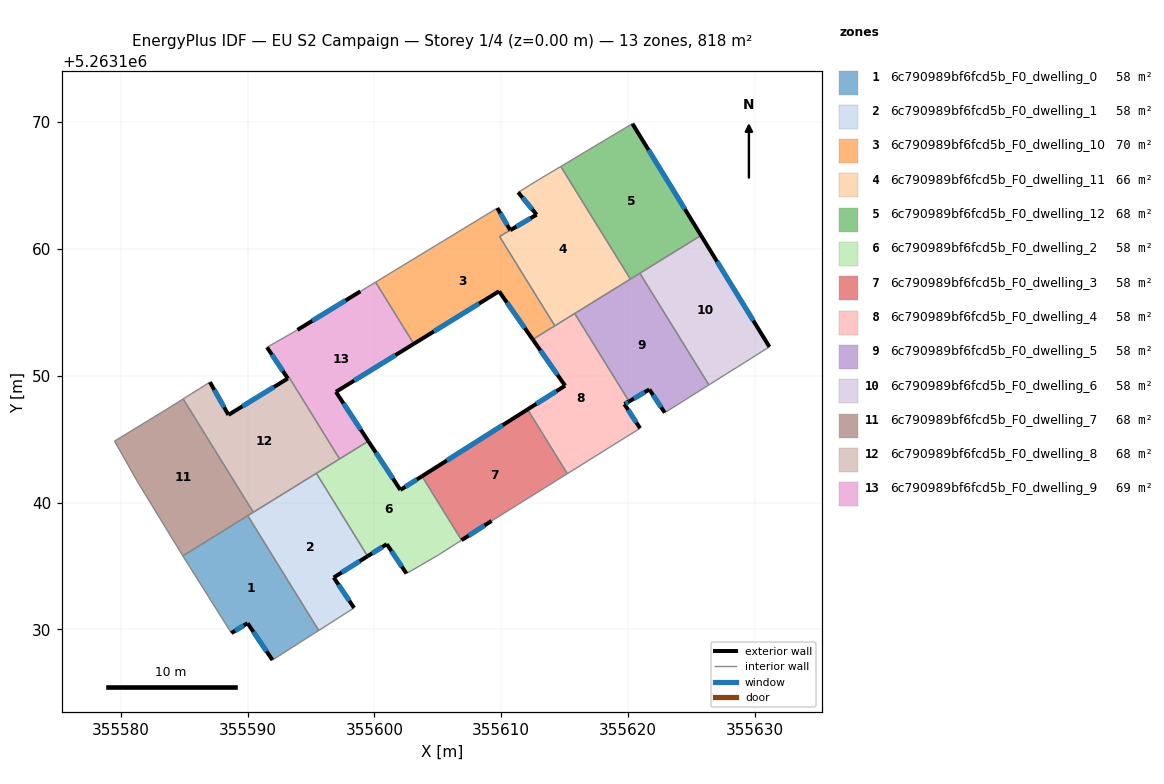
=== STOREY PLAN SPEC (per zone: floor XY polygon, exterior-wall plan segments, windows/doors) ===
zone 1: 6c790989bf6fcd5b_F0_dwelling_0  (58.5 m²)
  floor: (355590.02, 5263138.96) (355595.61, 5263129.91) (355591.96, 5263127.58) (355590.00, 5263130.48) (355588.72, 5263129.70) (355584.89, 5263135.79)
  exterior wall: (355590.00, 5263130.48) – (355591.96, 5263127.58)  [3.5 m]
    window: (355590.46, 5263129.80) – (355591.50, 5263128.26)  [3.0 m²]
  exterior wall: (355588.72, 5263129.70) – (355590.00, 5263130.48)  [1.5 m]
    window: (355589.02, 5263129.89) – (355589.70, 5263130.30)  [1.3 m²]
  interior walls: 4
zone 2: 6c790989bf6fcd5b_F0_dwelling_1  (58.5 m²)
  floor: (355595.42, 5263142.30) (355599.47, 5263135.77) (355596.79, 5263134.08) (355598.40, 5263131.69) (355595.61, 5263129.91) (355590.02, 5263138.96)
  exterior wall: (355596.79, 5263134.08) – (355599.47, 5263135.77)  [3.2 m]
    window: (355597.42, 5263134.48) – (355598.84, 5263135.37)  [2.7 m²]
  exterior wall: (355598.40, 5263131.69) – (355596.79, 5263134.08)  [2.9 m]
    window: (355598.02, 5263132.25) – (355597.17, 5263133.52)  [2.4 m²]
  interior walls: 5
zone 3: 6c790989bf6fcd5b_F0_dwelling_10  (70.2 m²)
  floor: (355610.72, 5263161.47) (355609.88, 5263160.98) (355614.23, 5263153.93) (355612.49, 5263152.86) (355609.83, 5263156.66) (355603.11, 5263152.51) (355600.10, 5263157.38) (355609.70, 5263163.22)
  exterior wall: (355603.11, 5263152.51) – (355609.83, 5263156.66)  [7.9 m]
    window: (355604.69, 5263153.49) – (355608.25, 5263155.69)  [6.7 m²]
  exterior wall: (355610.72, 5263161.47) – (355609.70, 5263163.22)  [2.0 m]
    window: (355610.48, 5263161.88) – (355609.94, 5263162.81)  [1.7 m²]
  exterior wall: (355609.83, 5263156.66) – (355612.49, 5263152.86)  [4.6 m]
    window: (355610.45, 5263155.77) – (355611.87, 5263153.75)  [3.9 m²]
  interior walls: 5
zone 4: 6c790989bf6fcd5b_F0_dwelling_11  (66.2 m²)
  floor: (355614.70, 5263166.50) (355620.19, 5263157.62) (355614.23, 5263153.93) (355609.88, 5263160.98) (355612.80, 5263162.70) (355611.34, 5263164.46) (355612.92, 5263165.43)
  exterior wall: (355611.34, 5263164.46) – (355612.80, 5263162.70)  [2.3 m]
    window: (355611.68, 5263164.05) – (355612.46, 5263163.12)  [1.9 m²]
  exterior wall: (355612.80, 5263162.70) – (355610.72, 5263161.47)  [2.4 m]
    window: (355612.31, 5263162.41) – (355611.21, 5263161.76)  [2.0 m²]
  interior walls: 7
zone 5: 6c790989bf6fcd5b_F0_dwelling_12  (68.2 m²)
  floor: (355620.35, 5263169.88) (355625.76, 5263161.07) (355620.19, 5263157.62) (355614.70, 5263166.50)
  exterior wall: (355625.76, 5263161.07) – (355620.35, 5263169.88)  [10.3 m]
    window: (355624.49, 5263163.13) – (355621.62, 5263167.81)  [8.7 m²]
  interior walls: 4
zone 6: 6c790989bf6fcd5b_F0_dwelling_2  (58.5 m²)
  floor: (355603.76, 5263142.07) (355606.88, 5263137.03) (355605.07, 5263135.87) (355602.53, 5263134.40) (355600.98, 5263136.72) (355599.47, 5263135.77) (355595.42, 5263142.30) (355599.52, 5263144.84) (355602.05, 5263140.99)
  exterior wall: (355599.47, 5263135.77) – (355600.98, 5263136.72)  [1.8 m]
    window: (355599.82, 5263135.99) – (355600.63, 5263136.49)  [1.5 m²]
  exterior wall: (355602.05, 5263140.99) – (355599.52, 5263144.84)  [4.6 m]
    window: (355601.46, 5263141.90) – (355600.12, 5263143.94)  [3.9 m²]
  exterior wall: (355603.76, 5263142.07) – (355602.05, 5263140.99)  [2.0 m]
    window: (355603.36, 5263141.82) – (355602.45, 5263141.25)  [1.7 m²]
  exterior wall: (355600.98, 5263136.72) – (355602.53, 5263134.40)  [2.8 m]
    window: (355601.35, 5263136.17) – (355602.17, 5263134.94)  [2.4 m²]
  interior walls: 6
zone 7: 6c790989bf6fcd5b_F0_dwelling_3  (58.5 m²)
  floor: (355612.08, 5263147.34) (355615.22, 5263142.27) (355609.25, 5263138.55) (355606.88, 5263137.03) (355603.76, 5263142.07)
  exterior wall: (355612.08, 5263147.34) – (355603.76, 5263142.07)  [9.9 m]
    window: (355610.13, 5263146.11) – (355605.71, 5263143.31)  [8.3 m²]
  exterior wall: (355606.88, 5263137.03) – (355609.25, 5263138.55)  [2.8 m]
    window: (355607.43, 5263137.39) – (355608.69, 5263138.19)  [2.4 m²]
  interior walls: 3
zone 8: 6c790989bf6fcd5b_F0_dwelling_4  (58.5 m²)
  floor: (355615.80, 5263154.91) (355620.09, 5263147.97) (355619.72, 5263147.75) (355620.96, 5263145.85) (355615.22, 5263142.27) (355612.08, 5263147.34) (355615.04, 5263149.21) (355612.49, 5263152.86)
  exterior wall: (355615.04, 5263149.21) – (355612.08, 5263147.34)  [3.5 m]
    window: (355614.35, 5263148.77) – (355612.78, 5263147.78)  [3.0 m²]
  exterior wall: (355612.49, 5263152.86) – (355615.04, 5263149.21)  [4.4 m]
    window: (355613.09, 5263152.00) – (355614.44, 5263150.07)  [3.8 m²]
  exterior wall: (355619.72, 5263147.75) – (355620.09, 5263147.97)  [0.4 m]
    window: (355619.81, 5263147.80) – (355620.00, 5263147.92)  [0.4 m²]
  exterior wall: (355620.96, 5263145.85) – (355619.72, 5263147.75)  [2.3 m]
    window: (355620.67, 5263146.30) – (355620.01, 5263147.31)  [1.9 m²]
  interior walls: 5
zone 9: 6c790989bf6fcd5b_F0_dwelling_5  (58.5 m²)
  floor: (355620.94, 5263158.08) (355626.38, 5263149.27) (355622.90, 5263147.08) (355621.69, 5263148.92) (355620.09, 5263147.97) (355615.80, 5263154.91)
  exterior wall: (355621.69, 5263148.92) – (355622.90, 5263147.08)  [2.2 m]
    window: (355621.97, 5263148.49) – (355622.62, 5263147.51)  [1.9 m²]
  exterior wall: (355620.09, 5263147.97) – (355621.69, 5263148.92)  [1.9 m]
    window: (355620.47, 5263148.19) – (355621.31, 5263148.69)  [1.6 m²]
  interior walls: 5
zone 10: 6c790989bf6fcd5b_F0_dwelling_6  (58.5 m²)
  floor: (355625.76, 5263161.07) (355631.16, 5263152.27) (355626.38, 5263149.27) (355620.94, 5263158.08)
  exterior wall: (355631.16, 5263152.27) – (355625.76, 5263161.07)  [10.3 m]
    window: (355629.89, 5263154.34) – (355627.03, 5263159.00)  [8.7 m²]
  interior walls: 3
zone 11: 6c790989bf6fcd5b_F0_dwelling_7  (68.2 m²)
  floor: (355584.92, 5263148.17) (355590.45, 5263139.23) (355584.89, 5263135.79) (355584.86, 5263135.85) (355581.27, 5263141.72) (355579.51, 5263144.84) (355583.55, 5263147.31)
  interior walls: 8
zone 12: 6c790989bf6fcd5b_F0_dwelling_8  (67.6 m²)
  floor: (355593.29, 5263149.85) (355597.26, 5263143.44) (355590.45, 5263139.23) (355584.92, 5263148.17) (355587.03, 5263149.49) (355588.49, 5263146.91)
  exterior wall: (355588.49, 5263146.91) – (355587.03, 5263149.49)  [3.0 m]
    window: (355588.15, 5263147.52) – (355587.38, 5263148.89)  [2.5 m²]
  exterior wall: (355593.18, 5263149.78) – (355588.49, 5263146.91)  [5.5 m]
    window: (355592.08, 5263149.11) – (355589.59, 5263147.59)  [4.6 m²]
  interior walls: 6
zone 13: 6c790989bf6fcd5b_F0_dwelling_9  (68.7 m²)
  floor: (355600.10, 5263157.38) (355603.11, 5263152.51) (355596.97, 5263148.73) (355599.52, 5263144.84) (355597.26, 5263143.44) (355593.29, 5263149.86) (355593.17, 5263149.79) (355591.53, 5263152.24) (355593.94, 5263153.62) (355598.90, 5263156.65)
  exterior wall: (355596.97, 5263148.73) – (355603.11, 5263152.51)  [7.2 m]
    window: (355598.41, 5263149.62) – (355601.67, 5263151.62)  [6.1 m²]
  exterior wall: (355599.52, 5263144.84) – (355596.97, 5263148.73)  [4.7 m]
    window: (355598.92, 5263145.75) – (355597.57, 5263147.81)  [3.9 m²]
  exterior wall: (355591.53, 5263152.24) – (355593.17, 5263149.79)  [3.0 m]
    window: (355591.92, 5263151.66) – (355592.79, 5263150.36)  [2.5 m²]
  exterior wall: (355598.90, 5263156.65) – (355593.94, 5263153.62)  [5.8 m]
    window: (355597.73, 5263155.94) – (355595.10, 5263154.33)  [4.9 m²]
  interior walls: 6

=== DERIVED (storey summary) ===
Building: EU S2 Campaign
Storey: 1 of 4  (floor level z = 0.00 m)
Storey gross floor area: 818.4 m²
Zones on this storey: 13
  - 6c790989bf6fcd5b_F0_dwelling_0: floor 58.5 m²; exterior wall 5.0 m (15.0 m²); 2 window(s) 4.2 m²; WWR 28.1%
  - 6c790989bf6fcd5b_F0_dwelling_1: floor 58.5 m²; exterior wall 6.0 m (18.1 m²); 2 window(s) 5.1 m²; WWR 28.1%
  - 6c790989bf6fcd5b_F0_dwelling_10: floor 70.2 m²; exterior wall 14.6 m (43.7 m²); 3 window(s) 12.3 m²; WWR 28.1%
  - 6c790989bf6fcd5b_F0_dwelling_11: floor 66.2 m²; exterior wall 4.7 m (14.1 m²); 2 window(s) 4.0 m²; WWR 28.1%
  - 6c790989bf6fcd5b_F0_dwelling_12: floor 68.2 m²; exterior wall 10.3 m (31.0 m²); 1 window(s) 8.7 m²; WWR 28.1%
  - 6c790989bf6fcd5b_F0_dwelling_2: floor 58.5 m²; exterior wall 11.2 m (33.6 m²); 4 window(s) 9.4 m²; WWR 28.1%
  - 6c790989bf6fcd5b_F0_dwelling_3: floor 58.5 m²; exterior wall 12.7 m (38.0 m²); 2 window(s) 10.7 m²; WWR 28.1%
  - 6c790989bf6fcd5b_F0_dwelling_4: floor 58.5 m²; exterior wall 10.6 m (31.9 m²); 4 window(s) 9.0 m²; WWR 28.1%
  - 6c790989bf6fcd5b_F0_dwelling_5: floor 58.5 m²; exterior wall 4.1 m (12.2 m²); 2 window(s) 3.4 m²; WWR 28.1%
  - 6c790989bf6fcd5b_F0_dwelling_6: floor 58.5 m²; exterior wall 10.3 m (30.9 m²); 1 window(s) 8.7 m²; WWR 28.1%
  - 6c790989bf6fcd5b_F0_dwelling_7: floor 68.2 m²
  - 6c790989bf6fcd5b_F0_dwelling_8: floor 67.6 m²; exterior wall 8.5 m (25.4 m²); 2 window(s) 7.1 m²; WWR 28.1%
  - 6c790989bf6fcd5b_F0_dwelling_9: floor 68.7 m²; exterior wall 20.6 m (61.9 m²); 4 window(s) 17.4 m²; WWR 28.1%
Zone adjacency (shared interzone walls):
  - 6c790989bf6fcd5b_F0_dwelling_0 ↔ 6c790989bf6fcd5b_F0_dwelling_1
  - 6c790989bf6fcd5b_F0_dwelling_0 ↔ 6c790989bf6fcd5b_F0_dwelling_7
  - 6c790989bf6fcd5b_F0_dwelling_1 ↔ 6c790989bf6fcd5b_F0_dwelling_2
  - 6c790989bf6fcd5b_F0_dwelling_1 ↔ 6c790989bf6fcd5b_F0_dwelling_7
  - 6c790989bf6fcd5b_F0_dwelling_1 ↔ 6c790989bf6fcd5b_F0_dwelling_8
  - 6c790989bf6fcd5b_F0_dwelling_10 ↔ 6c790989bf6fcd5b_F0_dwelling_11
  - 6c790989bf6fcd5b_F0_dwelling_10 ↔ 6c790989bf6fcd5b_F0_dwelling_4
  - 6c790989bf6fcd5b_F0_dwelling_10 ↔ 6c790989bf6fcd5b_F0_dwelling_9
  - 6c790989bf6fcd5b_F0_dwelling_11 ↔ 6c790989bf6fcd5b_F0_dwelling_12
  - 6c790989bf6fcd5b_F0_dwelling_11 ↔ 6c790989bf6fcd5b_F0_dwelling_4
  - 6c790989bf6fcd5b_F0_dwelling_11 ↔ 6c790989bf6fcd5b_F0_dwelling_5
  - 6c790989bf6fcd5b_F0_dwelling_12 ↔ 6c790989bf6fcd5b_F0_dwelling_5
  - 6c790989bf6fcd5b_F0_dwelling_12 ↔ 6c790989bf6fcd5b_F0_dwelling_6
  - 6c790989bf6fcd5b_F0_dwelling_2 ↔ 6c790989bf6fcd5b_F0_dwelling_3
  - 6c790989bf6fcd5b_F0_dwelling_2 ↔ 6c790989bf6fcd5b_F0_dwelling_8
  - 6c790989bf6fcd5b_F0_dwelling_2 ↔ 6c790989bf6fcd5b_F0_dwelling_9
  - 6c790989bf6fcd5b_F0_dwelling_3 ↔ 6c790989bf6fcd5b_F0_dwelling_4
  - 6c790989bf6fcd5b_F0_dwelling_4 ↔ 6c790989bf6fcd5b_F0_dwelling_5
  - 6c790989bf6fcd5b_F0_dwelling_5 ↔ 6c790989bf6fcd5b_F0_dwelling_6
  - 6c790989bf6fcd5b_F0_dwelling_7 ↔ 6c790989bf6fcd5b_F0_dwelling_8
  - 6c790989bf6fcd5b_F0_dwelling_8 ↔ 6c790989bf6fcd5b_F0_dwelling_9